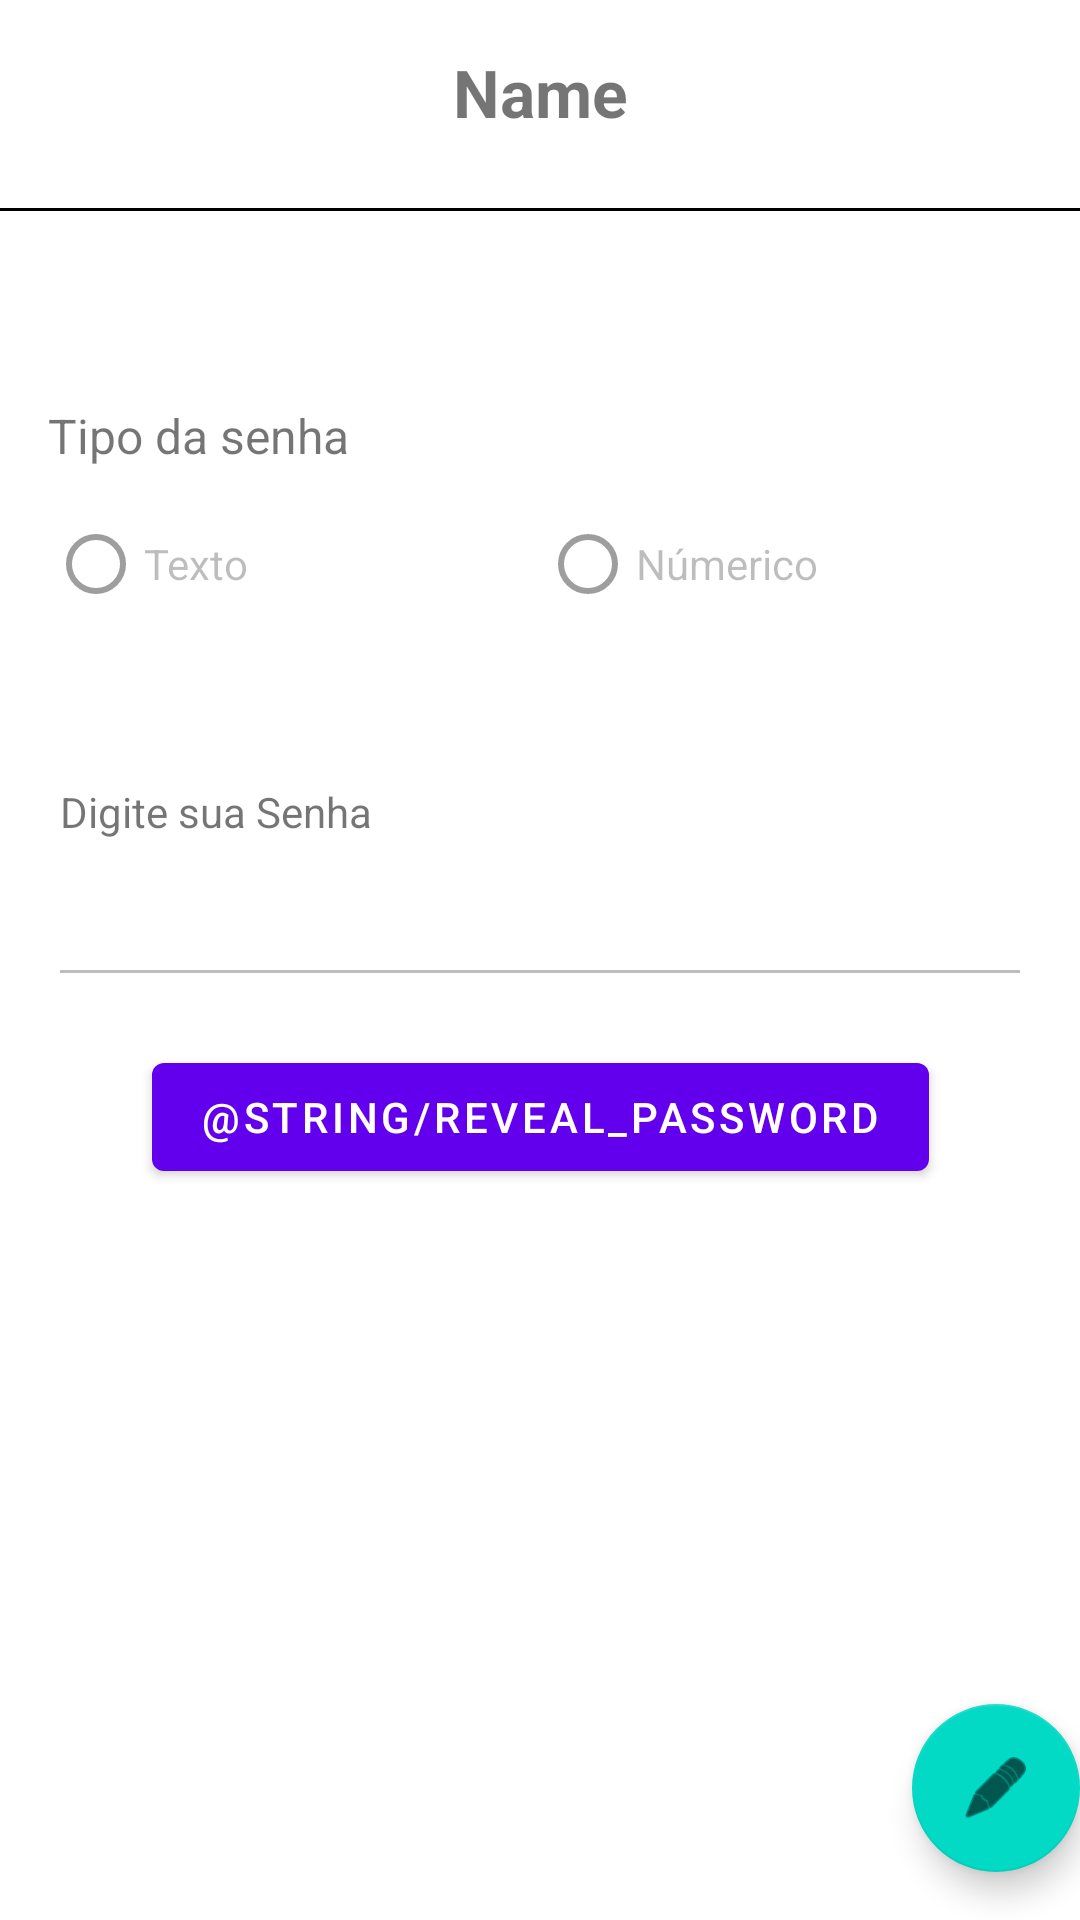

Produce the Android XML layout that renders to this screen, including the resource entries it uses.
<!-- AndroidManifest.xml: application theme Theme.PassRepository -->
<!-- res/layout/activity_password_read.xml -->
<?xml version="1.0" encoding="utf-8"?>
<androidx.constraintlayout.widget.ConstraintLayout xmlns:android="http://schemas.android.com/apk/res/android"
    xmlns:app="http://schemas.android.com/apk/res-auto"
    xmlns:tools="http://schemas.android.com/tools"
    android:layout_width="match_parent"
    android:layout_height="match_parent"
    tools:context=".view.PasswordReadActivity">

    <TextView
        android:id="@+id/text_pass_name"
        android:layout_width="wrap_content"
        android:layout_height="wrap_content"
        android:padding="16dp"
        android:text="Name"
        android:textSize="22sp"
        android:textStyle="bold"
        app:layout_constraintLeft_toLeftOf="parent"
        app:layout_constraintRight_toRightOf="parent"
        app:layout_constraintTop_toTopOf="parent" />

    <View
        android:id="@+id/view_separator"
        android:layout_width="wrap_content"
        android:layout_height="1dp"
        android:layout_marginStart="16dp"
        android:layout_marginTop="8dp"
        android:layout_marginEnd="16dp"
        android:background="@color/black"
        app:layout_constraintLeft_toLeftOf="parent"
        app:layout_constraintRight_toRightOf="parent"
        app:layout_constraintTop_toBottomOf="@id/text_pass_name" />

    <TextView
        android:id="@+id/text_pass_type"
        android:layout_width="wrap_content"
        android:layout_height="wrap_content"
        android:layout_marginStart="16dp"
        android:layout_marginTop="64dp"
        android:text="@string/pass_type"
        android:textSize="16sp"
        app:layout_constraintLeft_toLeftOf="parent"
        app:layout_constraintTop_toBottomOf="@id/view_separator" />

    <RadioGroup
        android:id="@+id/radio_group_types"
        android:layout_width="match_parent"
        android:layout_height="wrap_content"
        android:layout_marginStart="16dp"
        android:layout_marginTop="8dp"
        android:layout_marginEnd="16dp"
        android:orientation="horizontal"
        app:layout_constraintLeft_toLeftOf="@id/text_pass_type"
        app:layout_constraintTop_toBottomOf="@id/text_pass_type">

        <RadioButton
            android:id="@+id/radio_type_text"
            android:layout_width="0dp"
            android:layout_height="wrap_content"
            android:layout_weight="1"
            android:enabled="false"
            android:text="@string/type_text" />

        <RadioButton
            android:id="@+id/radio_type_numeric"
            android:layout_width="0dp"
            android:layout_height="wrap_content"
            android:layout_weight="1"
            android:enabled="false"
            android:text="@string/type_numeric" />
    </RadioGroup>

    <EditText
        android:id="@+id/text_password"
        android:layout_width="match_parent"
        android:layout_height="wrap_content"
        android:layout_marginStart="16dp"
        android:layout_marginTop="64dp"
        android:layout_marginEnd="16dp"
        android:enabled="false"
        android:inputType="textPassword"
        android:padding="16dp"
        android:textSize="18sp"
        app:layout_constraintLeft_toLeftOf="parent"
        app:layout_constraintRight_toRightOf="parent"
        app:layout_constraintTop_toBottomOf="@id/radio_group_types"
        />

    <TextView
        android:layout_width="wrap_content"
        android:layout_height="wrap_content"
        android:layout_marginStart="4dp"
        android:text="@string/password"
        app:layout_constraintBaseline_toTopOf="@id/text_password"
        app:layout_constraintBottom_toTopOf="@id/text_password"
        app:layout_constraintLeft_toLeftOf="@id/text_password" />

    <Button
        android:id="@+id/button_show_password"
        android:layout_width="wrap_content"
        android:layout_height="wrap_content"
        android:layout_marginTop="16dp"
        android:text="@string/reveal_password"
        app:layout_constraintLeft_toLeftOf="parent"
        app:layout_constraintRight_toRightOf="parent"
        app:layout_constraintTop_toBottomOf="@id/text_password" />

    <com.google.android.material.floatingactionbutton.FloatingActionButton
        android:id="@+id/fab_edit"
        app:layout_constraintBottom_toBottomOf="parent"
        app:layout_constraintRight_toRightOf="parent"
        android:layout_width="wrap_content"
        android:layout_height="wrap_content"
        android:layout_marginEnd="@dimen/fab_margin"
        android:layout_marginBottom="16dp"
        app:srcCompat="@android:drawable/ic_menu_edit" />

</androidx.constraintlayout.widget.ConstraintLayout>
<!-- resources referenced by this layout -->
<resources>
  <string name="pass_type">Tipo da senha</string>
  <string name="password">Digite sua Senha</string>
  <string name="type_numeric">Númerico</string>
  <string name="type_text">Texto</string>
  <style name="Theme.PassRepository" parent="Theme.MaterialComponents.DayNight.DarkActionBar">
          
          <item name="colorPrimary">@color/purple_500</item>
          <item name="colorPrimaryVariant">@color/purple_700</item>
          <item name="colorOnPrimary">@color/white</item>
          
          <item name="colorSecondary">@color/teal_200</item>
          <item name="colorSecondaryVariant">@color/teal_700</item>
          <item name="colorOnSecondary">@color/black</item>
          
          <item name="android:statusBarColor" tools:targetApi="l">?attr/colorPrimaryVariant</item>
          
      </style>
  <!-- not gathered from this repository: default colours our renderer supplied (Android Studio template values) -->
  <color name="purple_500">#FF6200EE</color>
  <color name="purple_700">#FF3700B3</color>
  <color name="teal_200">#FF03DAC5</color>
  <color name="teal_700">#FF018786</color>
  <color name="black">#FF000000</color>
  <color name="white">#FFFFFFFF</color>
</resources>
